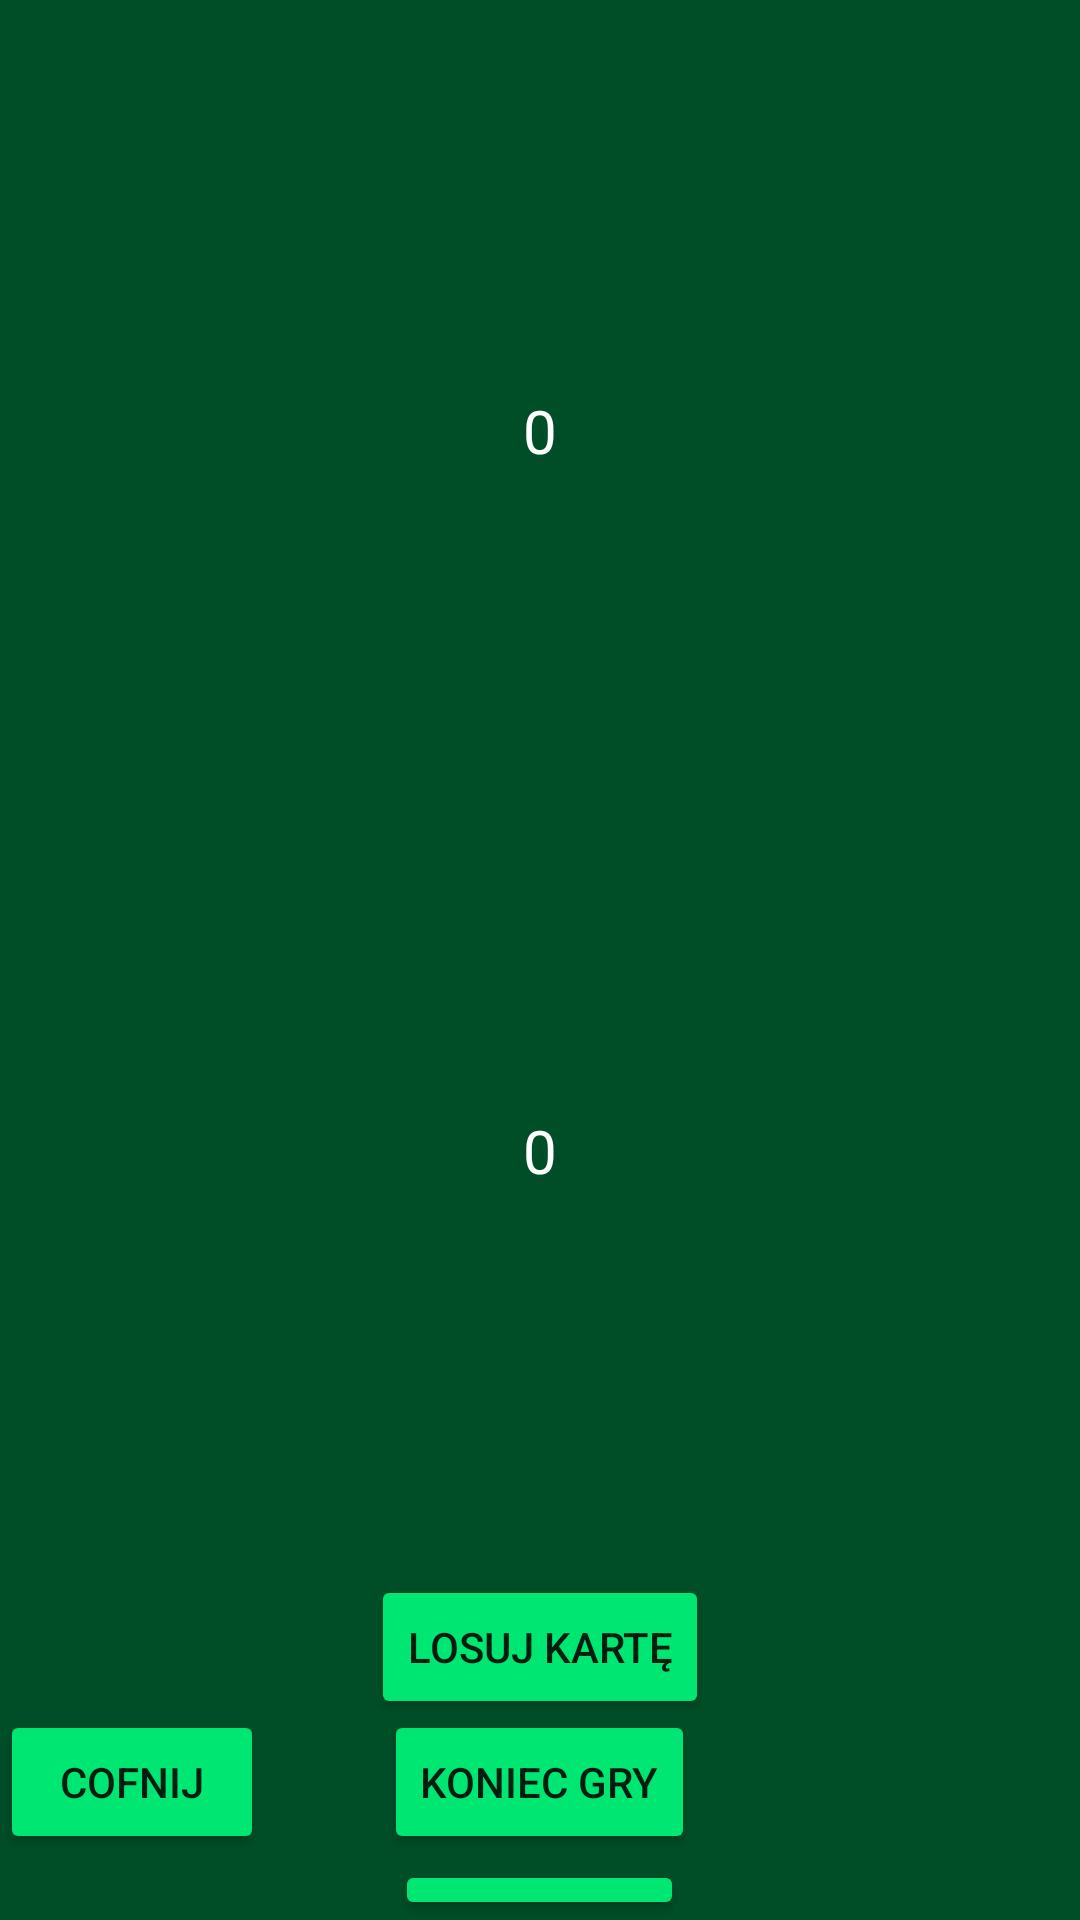

Write the Android layout XML for this screen, with the resource values it uses.
<!-- AndroidManifest.xml: application theme Theme.Wlasne -->
<!-- res/layout/activity_oczko.xml -->
<?xml version="1.0" encoding="utf-8"?>
<RelativeLayout xmlns:android="http://schemas.android.com/apk/res/android"
    xmlns:app="http://schemas.android.com/apk/res-auto"
    xmlns:tools="http://schemas.android.com/tools"
    android:layout_width="match_parent"
    android:layout_height="match_parent"
    tools:context=".MainActivity"
    android:background="@color/green">


    <ImageView
        android:id="@+id/ImgS2"
        android:layout_width="100dp"
        android:layout_height="120dp"
        android:layout_centerHorizontal="true"
        android:layout_marginTop="10dp"
        />


    <TextView
        android:layout_width="wrap_content"
        android:layout_height="wrap_content"
        android:layout_centerHorizontal="true"
        android:layout_marginTop="300dp"
        android:text=""
        android:id="@+id/w3"/>

    <TextView
        android:id="@+id/W2"
        android:layout_width="wrap_content"
        android:layout_height="wrap_content"
        android:layout_centerHorizontal="true"
        android:layout_marginTop="130dp"
        android:text="0"
        android:textColor="@color/white"
        android:textSize="20dp" />

    <ImageView
        android:id="@+id/imgS1"
        android:layout_width="100dp"
        android:layout_height="120dp"
        android:layout_centerHorizontal="true"
        android:layout_marginTop="400dp" />

    <TextView
        android:id="@+id/W1"
        android:layout_width="wrap_content"
        android:layout_height="wrap_content"
        android:layout_centerHorizontal="true"
        android:layout_marginTop="370dp"
        android:text="0"
        android:textColor="@color/white"
        android:textSize="20dp" />

    <Button
        android:id="@+id/b1"
        android:layout_width="wrap_content"
        android:layout_height="wrap_content"
        android:layout_centerHorizontal="true"
        android:layout_marginTop="525dp"
        android:backgroundTint="@color/green1"
        android:text="Losuj Kartę" />

    <Button
        android:id="@+id/oczkoCofnij"
        android:layout_width="wrap_content"
        android:layout_height="wrap_content"


        android:layout_marginTop="570dp"
        android:backgroundTint="@color/green1"
        android:text="COFNIJ" />

    <Button
        android:id="@+id/b2"
        android:layout_width="wrap_content"
        android:layout_height="wrap_content"
        android:layout_centerHorizontal="true"
        android:layout_marginTop="570dp"
        android:backgroundTint="@color/green1"
        android:text="Koniec Gry" />

    <Button
        android:id="@+id/b3"
        android:layout_width="wrap_content"
        android:layout_height="wrap_content"
        android:layout_centerHorizontal="true"
        android:layout_marginTop="620dp"
        android:backgroundTint="@color/green1"
        android:text="Nowa Gra" />




</RelativeLayout>
<!-- resources referenced by this layout -->
<resources>
  <color name="green">#004e27 </color>
  <color name="green1">#00e673</color>
  <color name="white">#FFFFFFFF</color>
  <style name="Theme.Wlasne" parent="Theme.MaterialComponents.DayNight.DarkActionBar">
          
          <item name="colorPrimary">@color/purple_500</item>
          <item name="colorPrimaryVariant">@color/purple_700</item>
          <item name="colorOnPrimary">@color/white</item>
          
          <item name="colorSecondary">@color/teal_200</item>
          <item name="colorSecondaryVariant">@color/teal_700</item>
          <item name="colorOnSecondary">@color/black</item>
          
          <item name="android:statusBarColor" tools:targetApi="l">?attr/colorPrimaryVariant</item>
          
      </style>
  <color name="purple_500">#FF6200EE</color>
  <color name="purple_700">#FF3700B3</color>
  <color name="teal_200">#FF03DAC5</color>
  <color name="teal_700">#FF018786</color>
  <color name="black">#FF000000</color>
</resources>
